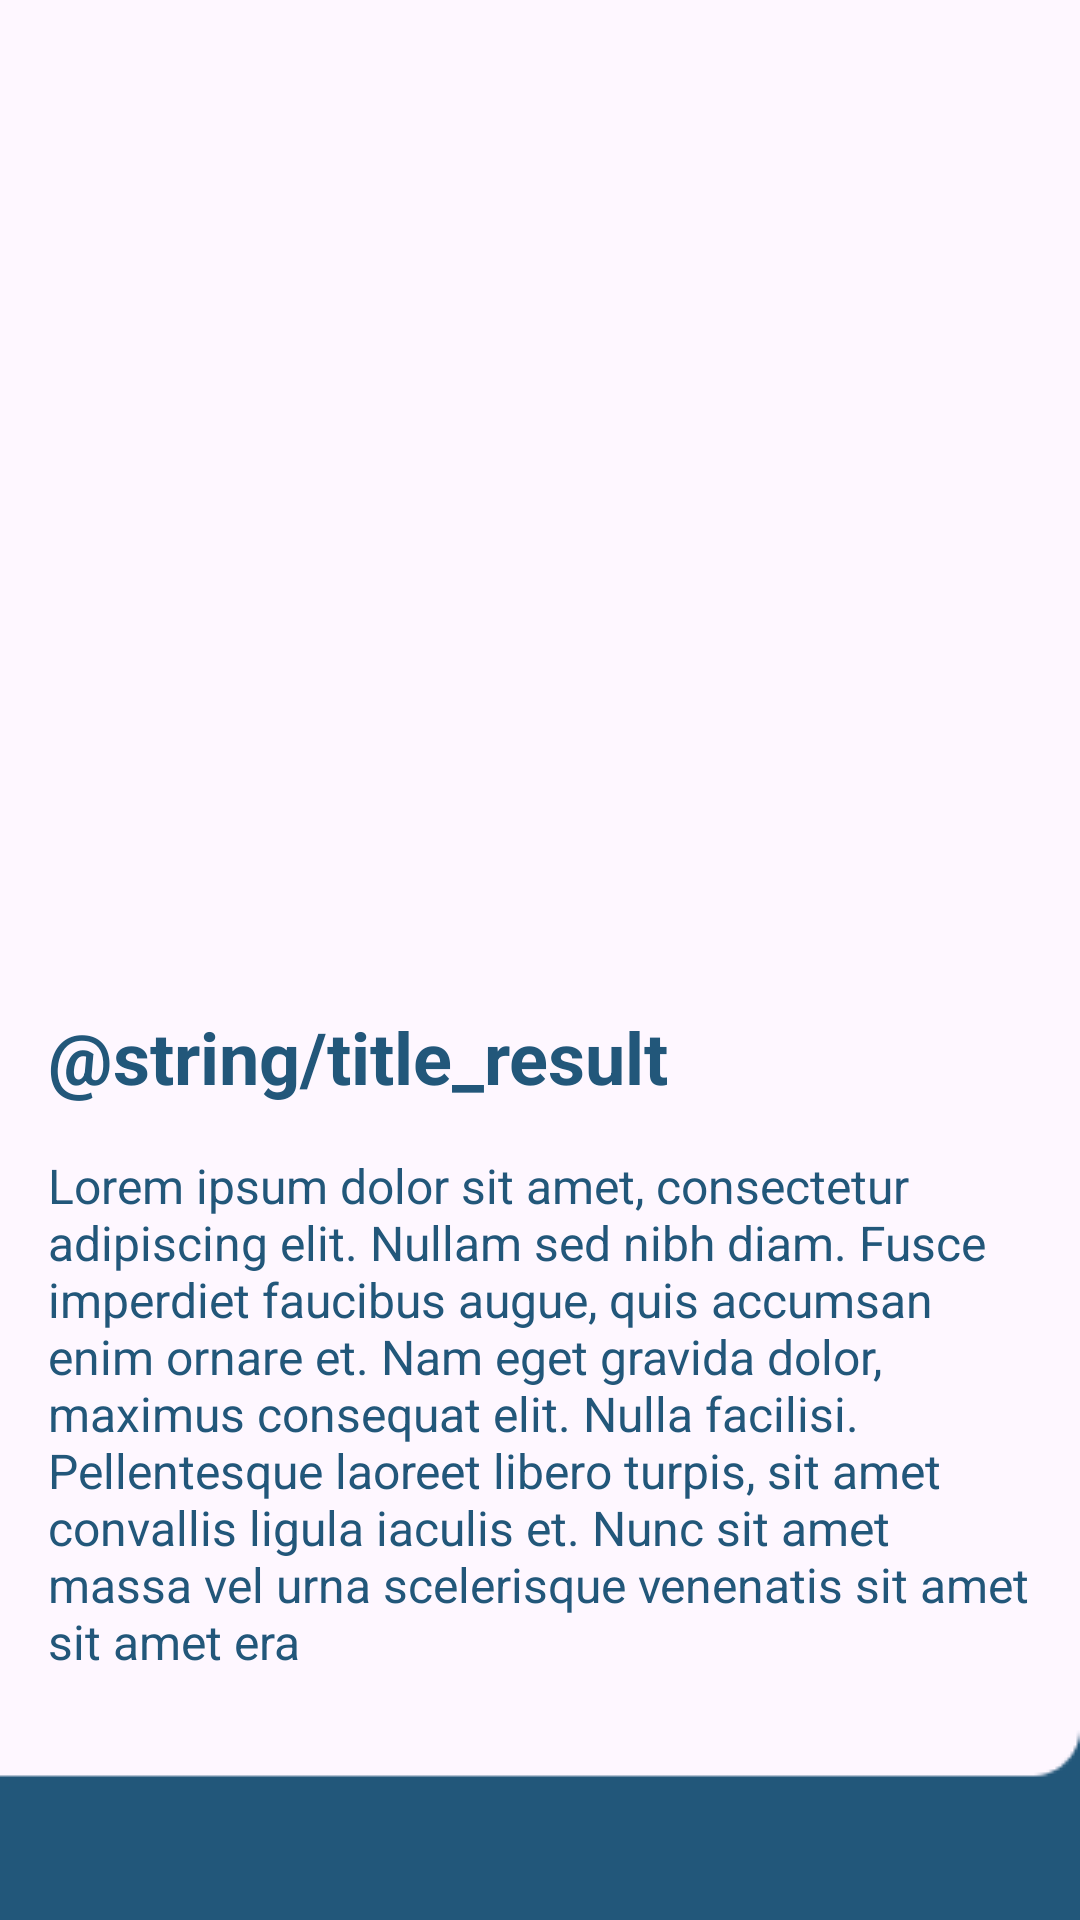

This screen was rendered from an Android layout file. Write that file and the resources it references.
<!-- AndroidManifest.xml: application theme Theme.EyeCare -->
<!-- res/layout/activity_result.xml -->
<?xml version="1.0" encoding="utf-8"?>
<androidx.constraintlayout.widget.ConstraintLayout xmlns:android="http://schemas.android.com/apk/res/android"
    xmlns:app="http://schemas.android.com/apk/res-auto"
    xmlns:tools="http://schemas.android.com/tools"
    android:layout_width="match_parent"
    android:layout_height="match_parent"
    tools:context=".ui.ResultActivity">

    <ImageView
        android:id="@+id/iv_result"
        android:layout_width="0dp"
        android:layout_height="0dp"
        android:layout_marginStart="72dp"
        android:layout_marginTop="72dp"
        android:layout_marginEnd="72dp"
        android:layout_marginBottom="72dp"
        android:src="@drawable/ic_place_holder"
        app:layout_constraintBottom_toTopOf="@+id/guideline"
        app:layout_constraintEnd_toEndOf="parent"
        app:layout_constraintStart_toStartOf="parent"
        app:layout_constraintTop_toTopOf="parent" />

    <androidx.constraintlayout.widget.Guideline
        android:id="@+id/guideline"
        android:layout_width="wrap_content"
        android:layout_height="wrap_content"
        android:orientation="horizontal"
        app:layout_constraintGuide_percent="0.5" />

    <TextView
        android:id="@+id/tv_title_result"
        android:layout_width="wrap_content"
        android:layout_height="wrap_content"
        android:layout_marginStart="16dp"
        android:layout_marginTop="16dp"
        android:text="@string/title_result"
        android:textSize="24sp"
        android:textStyle="bold"
        app:layout_constraintStart_toStartOf="parent"
        app:layout_constraintTop_toTopOf="@+id/guideline" />

    <TextView
        android:id="@+id/tv_description_result"
        android:layout_width="match_parent"
        android:layout_height="wrap_content"
        android:layout_marginStart="16dp"
        android:layout_marginTop="16dp"
        android:layout_marginEnd="16dp"
        android:text="@string/lorem_ipsum"
        android:textSize="16sp"
        app:layout_constraintBottom_toTopOf="@+id/footer"
        app:layout_constraintEnd_toEndOf="parent"
        app:layout_constraintStart_toStartOf="parent"
        app:layout_constraintTop_toBottomOf="@+id/tv_title_result"
        app:layout_constraintVertical_bias="0.0" />

    <ImageView
        android:id="@+id/footer"
        android:layout_width="match_parent"
        android:layout_height="wrap_content"
        android:src="@drawable/footer_1"
        android:adjustViewBounds="true"
        app:layout_constraintBottom_toBottomOf="parent" />
</androidx.constraintlayout.widget.ConstraintLayout>
<!-- resources referenced by this layout -->
<resources>
  <!-- drawable footer_1: png bitmap (drawable, 519 bytes) -->
  <string name="lorem_ipsum">Lorem ipsum dolor sit amet, consectetur adipiscing elit. Nullam sed nibh diam. Fusce imperdiet faucibus augue, quis accumsan enim ornare et. Nam eget gravida dolor, maximus consequat elit. Nulla facilisi. Pellentesque laoreet libero turpis, sit amet convallis ligula iaculis et. Nunc sit amet massa vel urna scelerisque venenatis sit amet sit amet era</string>
  <style name="Theme.EyeCare" parent="Base.Theme.EyeCare" />
  <style name="Base.Theme.EyeCare" parent="Theme.Material3.DayNight.NoActionBar">
          
          
          <item name="colorPrimary">@color/teal</item>
          <item name="android:textColor">@color/teal</item>
      </style>
  <color name="teal">#22577A</color>
</resources>
